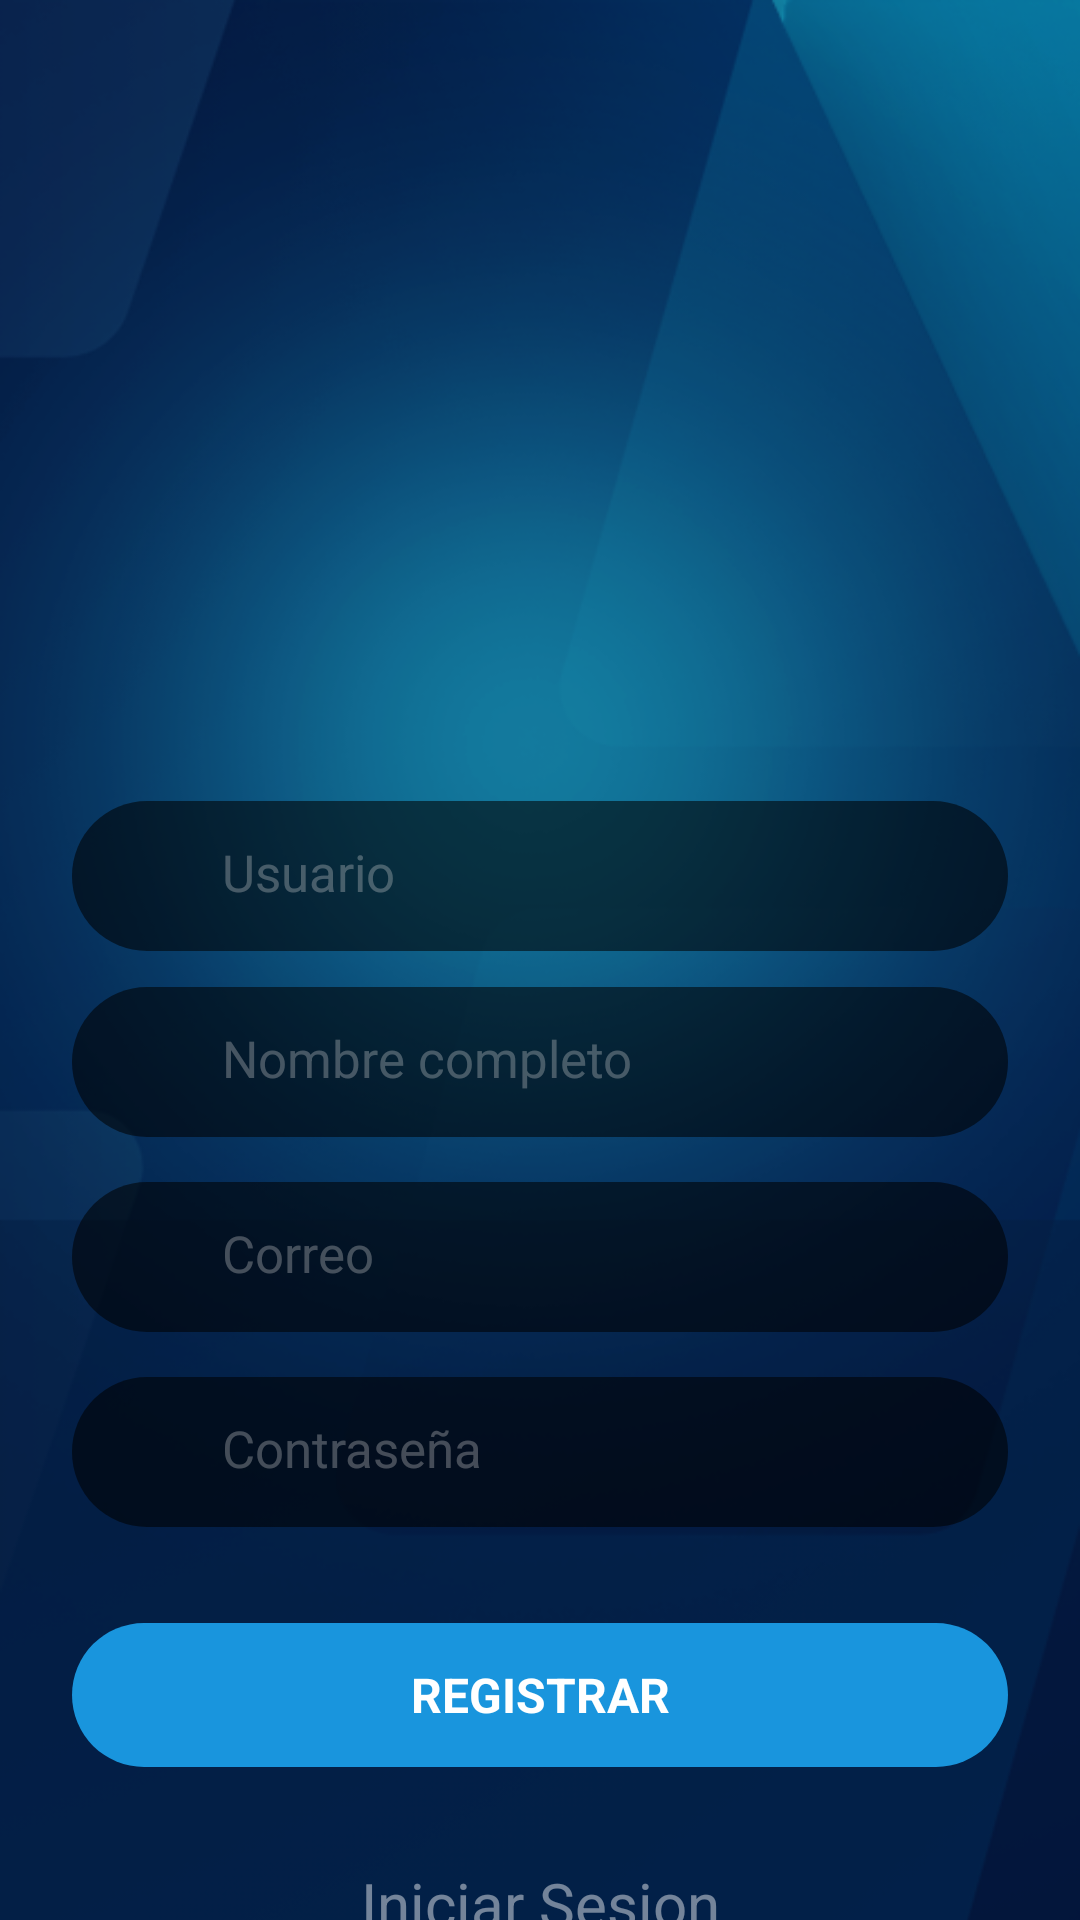

Produce the Android XML layout that renders to this screen, including the resource entries it uses.
<!-- AndroidManifest.xml: application theme Theme.AppAndroid -->
<!-- res/layout/activity_registrar.xml -->
<ScrollView
        xmlns:android="http://schemas.android.com/apk/res/android"
        xmlns:app="http://schemas.android.com/apk/res-auto" xmlns:tools="http://schemas.android.com/tools"
        android:layout_width="match_parent"
        android:layout_height="match_parent"
        android:background="@drawable/bg_center">

    <androidx.constraintlayout.widget.ConstraintLayout
            android:id="@+id/main"
            android:layout_width="match_parent"
            android:layout_height="wrap_content"
            android:paddingBottom="20dp"
            tools:context=".LoginActivity">

        <ImageView
                android:layout_width="220dp"
                android:layout_height="220dp"
                app:srcCompat="@drawable/logo_con_texto"
                android:id="@+id/LogoPPl"
                app:layout_constraintTop_toTopOf="parent"
                app:layout_constraintStart_toStartOf="parent"
                app:layout_constraintEnd_toEndOf="parent"
                android:layout_marginStart="24dp"
                android:layout_marginEnd="24dp"
                android:layout_marginTop="32dp"
                android:contentDescription="@string/descripcion_logoprincipal"/>

        <EditText
                android:layout_width="match_parent"
                android:layout_height="50dp"
                android:autofillHints="name"
                android:ems="10"
                android:hint="Usuario"
                android:id="@+id/txtUsuario"
                android:inputType="text"
                app:layout_constraintTop_toBottomOf="@+id/LogoPPl"
                style="@style/TextboxStyle"/>
        <ImageButton
                android:layout_width="50dp"
                android:layout_height="50dp"
                android:alpha="0.4"
                app:srcCompat="@drawable/icon_user2"
                android:id="@+id/imgBtnUser"
                android:contentDescription="icono usuario"
                android:scaleType="fitCenter"
                android:adjustViewBounds="true"
                android:padding="14dp"
                android:background="@drawable/rounded"
                app:layout_constraintTop_toTopOf="@+id/txtUsuario"
                app:layout_constraintStart_toStartOf="@+id/txtUsuario"
        />

        <EditText
                android:layout_width="match_parent"
                android:layout_height="50dp"
                android:autofillHints="name"
                android:ems="10"
                android:hint="Nombre completo"
                android:id="@+id/txtNombre"
                android:inputType="text"
                app:layout_constraintTop_toBottomOf="@+id/txtUsuario"
                style="@style/TextboxStyle" tools:layout_editor_absoluteX="-7dp" android:layout_marginTop="12dp"/>
        <ImageButton
                android:layout_width="50dp"
                android:layout_height="50dp"
                android:alpha="0.4"
                app:srcCompat="@drawable/icon_document"
                android:id="@+id/imgBtnApellido"
                android:contentDescription="Mostrar/Ocultar Contraseña"
                android:scaleType="fitCenter"
                android:adjustViewBounds="true"
                android:padding="14dp"
                android:background="@drawable/rounded"
                app:layout_constraintTop_toTopOf="@+id/txtNombre"
                app:layout_constraintStart_toStartOf="@+id/txtNombre"
        />

        <EditText
                android:layout_width="match_parent"
                android:layout_height="50dp"
                android:autofillHints="name"
                android:ems="10"
                android:hint="@string/Correo"
                android:id="@+id/txtCorreo"
                android:inputType="textEmailAddress"
                app:layout_constraintTop_toBottomOf="@+id/txtNombre"
                style="@style/TextboxStyle"/>
        <ImageButton
                android:layout_width="50dp"
                android:layout_height="50dp"
                android:alpha="0.4"
                app:srcCompat="@drawable/icon_email"
                android:id="@+id/imgBtnCoreo"
                android:contentDescription="icono correo"
                android:scaleType="fitCenter"
                android:adjustViewBounds="true"
                android:padding="14dp"
                android:background="@drawable/rounded"
                app:layout_constraintTop_toTopOf="@+id/txtCorreo"
                app:layout_constraintStart_toStartOf="@+id/txtCorreo"
        />

        <EditText
                android:layout_width="match_parent"
                android:layout_height="50dp"
                android:autofillHints="name"
                android:ems="10"
                android:hint="@string/contrasenia"
                android:id="@+id/txtContrasena"
                android:inputType="textPassword"
                app:layout_constraintTop_toBottomOf="@+id/txtCorreo"
                style="@style/TextboxStyle"
                tools:layout_editor_absoluteX="24dp"/>
        <ImageButton
                android:layout_width="50dp"
                android:layout_height="50dp"
                android:alpha="0.4"
                app:srcCompat="@drawable/icon_key"
                android:id="@+id/imgBtnPass"
                android:contentDescription="icono contraseña"
                android:scaleType="fitCenter"
                android:adjustViewBounds="true"
                android:padding="14dp"
                android:background="@drawable/rounded"
                app:layout_constraintTop_toTopOf="@+id/txtContrasena"
                app:layout_constraintStart_toStartOf="@+id/txtContrasena"
        />

        <ImageButton
                android:layout_width="42dp"
                android:layout_height="42dp"
                android:alpha="0.5"
                app:srcCompat="@drawable/ojox"
                android:id="@+id/imgBtnOjo1"
                android:contentDescription="Mostrar/Ocultar Contraseña"
                android:scaleType="fitCenter"
                android:adjustViewBounds="true"
                android:padding="10dp"
                android:background="#00000000"
                app:layout_constraintTop_toTopOf="@+id/txtContrasena"
                android:layout_marginTop="3dp"
                app:layout_constraintEnd_toEndOf="@+id/txtContrasena"
                android:layout_marginEnd="4dp"/>
        
        <EditText
                android:layout_width="match_parent"
                android:visibility="gone"
                android:layout_height="50dp"
                android:autofillHints="name"
                android:ems="10"
                android:hint="@string/confirmar_contrase_a"
                android:id="@+id/textConfirmPass"
                android:inputType="textPassword"
                app:layout_constraintTop_toBottomOf="@+id/txtContrasena"
                style="@style/TextboxStyle"
                tools:layout_editor_absoluteX="24dp"/>
        <ImageButton
                android:layout_width="50dp"
                android:layout_height="50dp"
                android:visibility="gone"
                android:alpha="0.4"
                app:srcCompat="@drawable/icon_key"
                android:id="@+id/imgBtnPassConfirm"
                android:contentDescription="icono confirmar contraseña"
                android:scaleType="fitCenter"
                android:adjustViewBounds="true"
                android:padding="14dp"
                android:background="@drawable/rounded"
                app:layout_constraintTop_toTopOf="@+id/textConfirmPass"
                app:layout_constraintStart_toStartOf="@+id/textConfirmPass"
        />
        <ImageButton
                android:layout_width="42dp"
                android:layout_height="42dp"
                android:visibility="gone"
                android:alpha="0.5"
                app:srcCompat="@drawable/ojox"
                android:id="@+id/imgBtnOjo2"
                android:contentDescription="Mostrar/Ocultar Contraseña"
                android:scaleType="fitCenter"
                android:adjustViewBounds="true"
                android:padding="10dp"
                app:layout_constraintTop_toTopOf="@+id/textConfirmPass"
                android:background="#00000000"
                app:layout_constraintEnd_toEndOf="@+id/textConfirmPass"
                android:layout_marginEnd="4dp" android:layout_marginTop="4dp"/>

        <Button
                android:text="@string/registrar"
                android:layout_width="match_parent"
                android:layout_height="wrap_content"
                android:background="@drawable/rounded_button"
                style="@style/CustomButtonStyle"
                android:id="@+id/btnRegistrar"
                app:layout_constraintTop_toBottomOf="@+id/textConfirmPass"
                android:layout_marginTop="32dp"/>

        <TextView
                android:text="@string/iniciar_sesion"
                android:layout_width="0dp"
                android:layout_height="wrap_content"
                android:id="@+id/textRegresarALogin"
                android:layout_marginTop="32dp"
                app:layout_constraintTop_toBottomOf="@+id/btnRegistrar"
                app:layout_constraintStart_toStartOf="parent"
                android:layout_marginStart="24dp"
                app:layout_constraintEnd_toEndOf="parent"
                android:layout_marginEnd="24dp"
                android:fontFamily="sans-serif"
                android:typeface="monospace"
                android:textSize="20sp"
                android:textColor="#73FFFFFF"
                android:textAlignment="center"/>



    </androidx.constraintlayout.widget.ConstraintLayout>

</ScrollView>
<!-- resources referenced by this layout -->
<resources>
  <!-- drawable bg_center: png bitmap (drawable, 202060 bytes) -->
  <!-- drawable icon_document: png bitmap (drawable, 10180 bytes) -->
  <!-- drawable icon_email: png bitmap (drawable, 8792 bytes) -->
  <!-- drawable icon_key: png bitmap (drawable, 21789 bytes) -->
  <!-- drawable icon_user2: png bitmap (drawable, 21287 bytes) -->
  <!-- drawable logo_con_texto: png bitmap (drawable, 18476 bytes) -->
  <!-- drawable ojox: png bitmap (drawable, 27762 bytes) -->
  <!-- drawable rounded (drawable) -->
  <shape xmlns:android="http://schemas.android.com/apk/res/android">
  
      <corners android:radius="50dp" />
  
  </shape>
  <!-- drawable rounded_button (drawable) -->
  <ripple xmlns:android="http://schemas.android.com/apk/res/android"
          android:color="#ccffffff">
  
  <item>
      
      <shape android:shape="rectangle">
          <solid android:color="@color/bluedark" />
          <corners android:radius="50dp"/>
      </shape>
  </item>
  </ripple>
  <string name="Correo">Correo</string>
  <string name="confirmar_contrase_a">Confirmar contraseña</string>
  <string name="contrasenia">Contraseña</string>
  <string name="descripcion_logoprincipal">Descripcion: LogoPrincipal</string>
  <string name="iniciar_sesion">Iniciar Sesion</string>
  <string name="registrar">registrar</string>
  <style name="CustomButtonStyle" parent="Widget.Material3.Button">
          <item name="backgroundTint">@color/bluedark</item>
          <item name="android:textColor">@color/white</item>
          <item name="android:textAllCaps">true</item>
          <item name="android:textStyle">bold</item>
          <item name="android:textAlignment">center</item>
          <item name="android:textSize">16sp</item>
          <item name="layout_constraintEnd_toEndOf">parent</item>
          <item name="layout_constraintStart_toStartOf">parent</item>
          <item name="android:layout_marginStart">24dp</item>
          <item name="android:layout_marginEnd">24dp</item>
      </style>
  <style name="TextboxStyle">
          <item name="android:textColor">@color/white</item>
          <item name="android:fontFamily">sans-serif</item>
          <item name="android:textSize">17sp</item>
          <item name="android:textAllCaps">true</item>
          <item name="android:textColorHint">@color/whitealpha</item>
          <item name="android:padding">15dp</item>
          <item name="android:paddingStart">50dp</item>
          <item name="android:layout_marginLeft">24dp</item>
          <item name="android:layout_marginRight">24dp</item>
          <item name="android:layout_marginTop">15dp</item>
          <item name="android:background">@drawable/efecto_select</item>
      </style>
  <style name="Theme.AppAndroid" parent="Base.Theme.AppAndroid">
          
          <item name="buttonStyle">@style/CustomButtonStyle</item>
      </style>
  <color name="bluedark">#1995dd</color>
  <color name="white">#FFFFFFFF</color>
  <color name="whitealpha">#50d8d8d8</color>
  <!-- drawable efecto_select (drawable) -->
  <?xml version="1.0" encoding="utf-8"?>
  <selector xmlns:android="http://schemas.android.com/apk/res/android">
  
      
      <item android:state_focused="true">
          <shape android:shape="rectangle">
              <solid android:color="@color/blackalpha"/>
              <stroke android:width="1dp"
                      android:color="@color/bluelight"/>
              <corners android:radius="50dp"/>
          </shape>
      </item>
  
      
      <item>
          <shape android:shape="rectangle">
              <solid android:color="@color/blackalpha"/>
              <corners android:radius="50dp"/>
          </shape>
      </item>
  </selector>
  <color name="blackalpha">#90000000</color>
  <color name="bluelight">#00aeff</color>
</resources>
